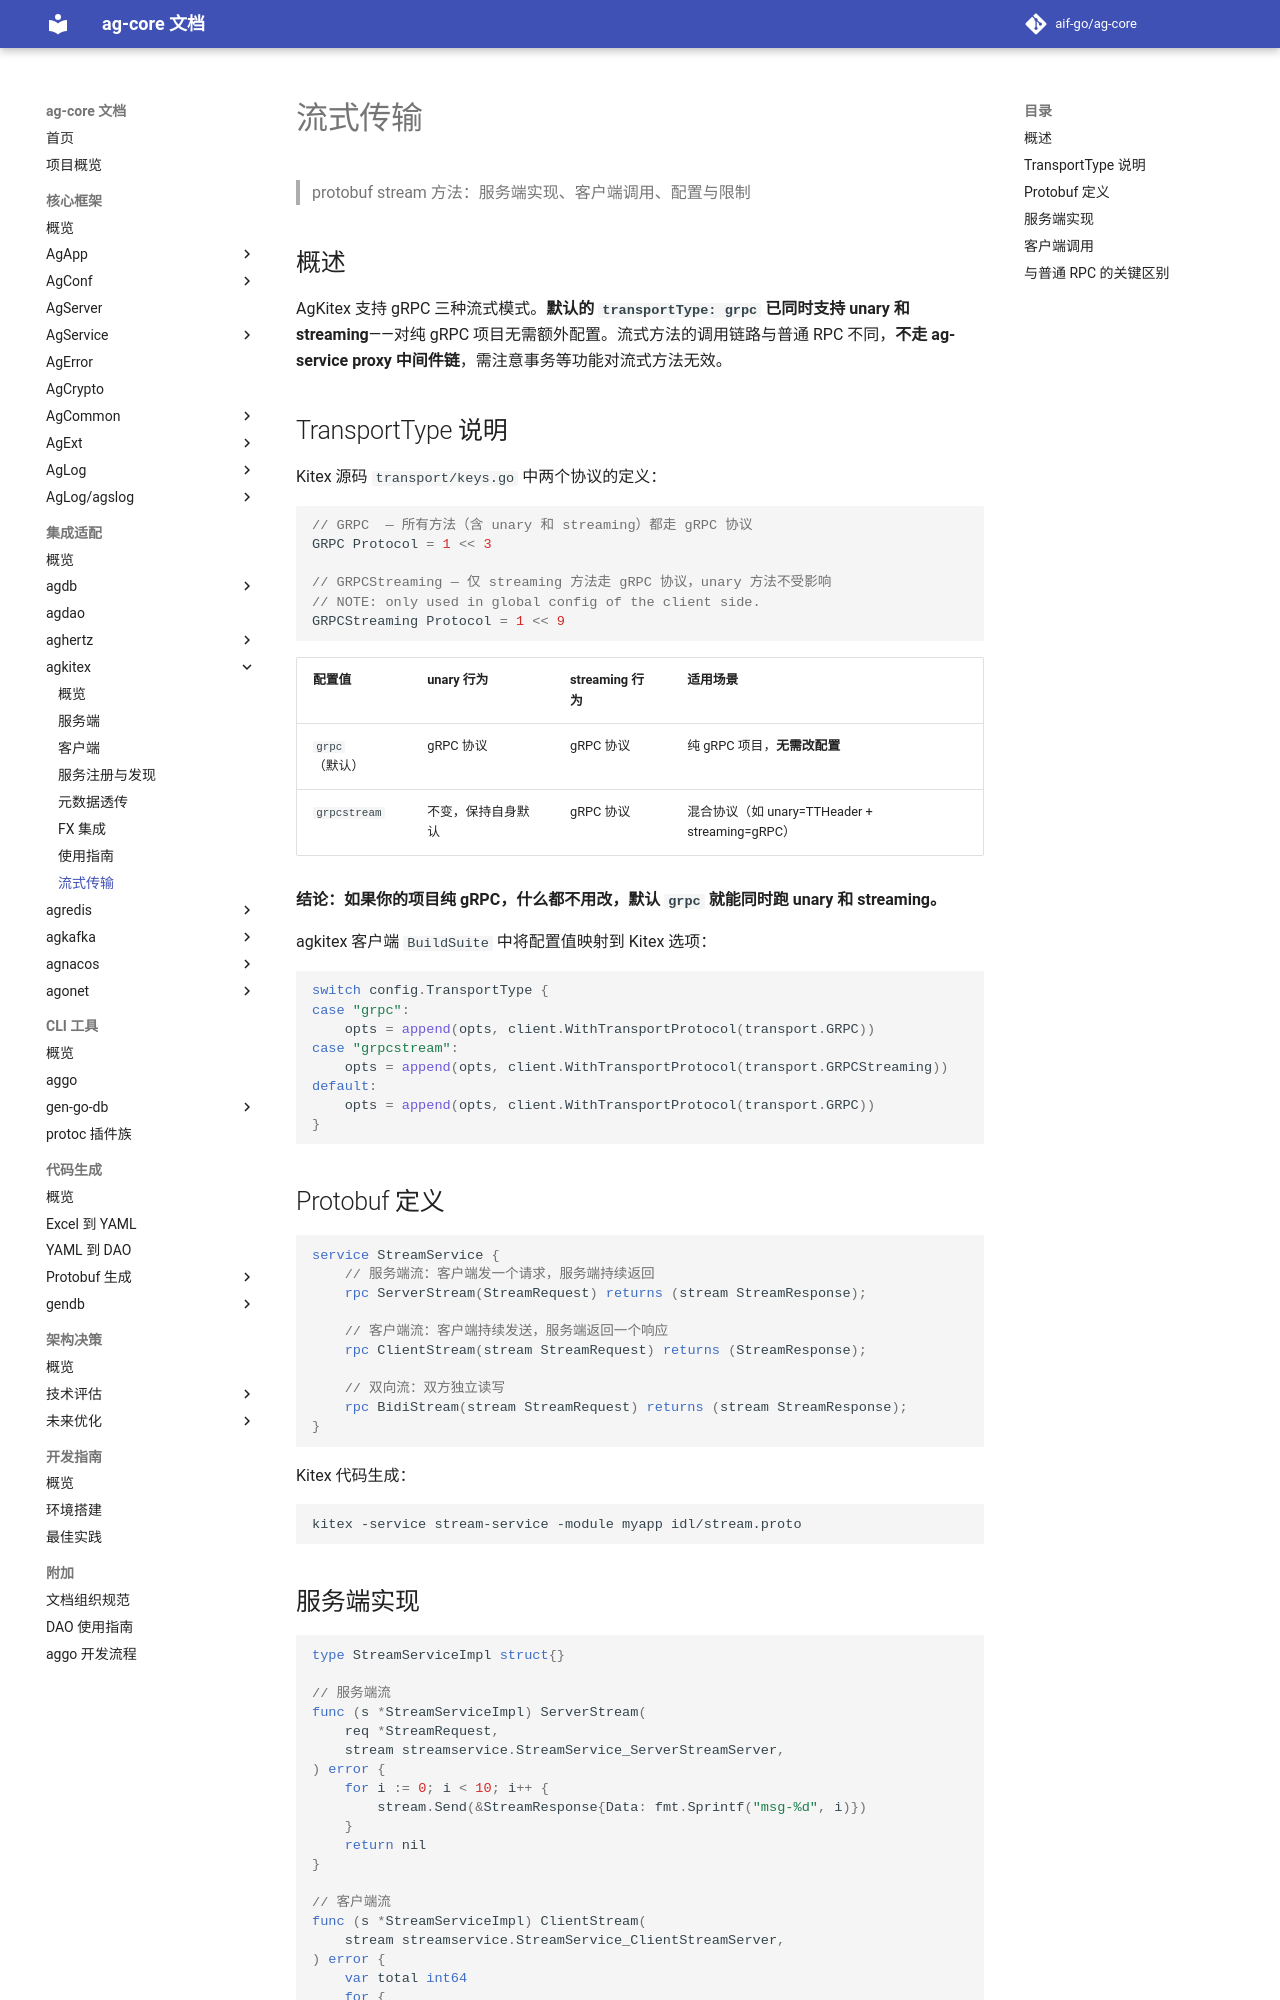

repository: aif-go/ag-core-docs · page: 集成适配/agkitex/07-流式传输/index.html · generator: mkdocs

---
tags:
  - ag-core
  - agkitex
  - streaming
  - grpc
  - architecture
---

# 流式传输

> protobuf stream 方法：服务端实现、客户端调用、配置与限制

## 概述

AgKitex 支持 gRPC 三种流式模式。**默认的 `transportType: grpc` 已同时支持 unary 和 streaming**——对纯 gRPC 项目无需额外配置。流式方法的调用链路与普通 RPC 不同，**不走 ag-service proxy 中间件链**，需注意事务等功能对流式方法无效。

## TransportType 说明

Kitex 源码 `transport/keys.go` 中两个协议的定义：

```go
// GRPC  — 所有方法（含 unary 和 streaming）都走 gRPC 协议
GRPC Protocol = 1 << 3

// GRPCStreaming — 仅 streaming 方法走 gRPC 协议，unary 方法不受影响
// NOTE: only used in global config of the client side.
GRPCStreaming Protocol = 1 << 9
```

| 配置值 | unary 行为 | streaming 行为 | 适用场景 |
|---|---|---|---|
| `grpc`（默认） | gRPC 协议 | gRPC 协议 | 纯 gRPC 项目，**无需改配置** |
| `grpcstream` | 不变，保持自身默认 | gRPC 协议 | 混合协议（如 unary=TTHeader + streaming=gRPC） |

**结论：如果你的项目纯 gRPC，什么都不用改，默认 `grpc` 就能同时跑 unary 和 streaming。**

agkitex 客户端 `BuildSuite` 中将配置值映射到 Kitex 选项：

```go
switch config.TransportType {
case "grpc":
    opts = append(opts, client.WithTransportProtocol(transport.GRPC))
case "grpcstream":
    opts = append(opts, client.WithTransportProtocol(transport.GRPCStreaming))
default:
    opts = append(opts, client.WithTransportProtocol(transport.GRPC))
}
```

## Protobuf 定义

```protobuf
service StreamService {
    // 服务端流：客户端发一个请求，服务端持续返回
    rpc ServerStream(StreamRequest) returns (stream StreamResponse);

    // 客户端流：客户端持续发送，服务端返回一个响应
    rpc ClientStream(stream StreamRequest) returns (StreamResponse);

    // 双向流：双方独立读写
    rpc BidiStream(stream StreamRequest) returns (stream StreamResponse);
}
```

Kitex 代码生成：

```bash
kitex -service stream-service -module myapp idl/stream.proto
```
